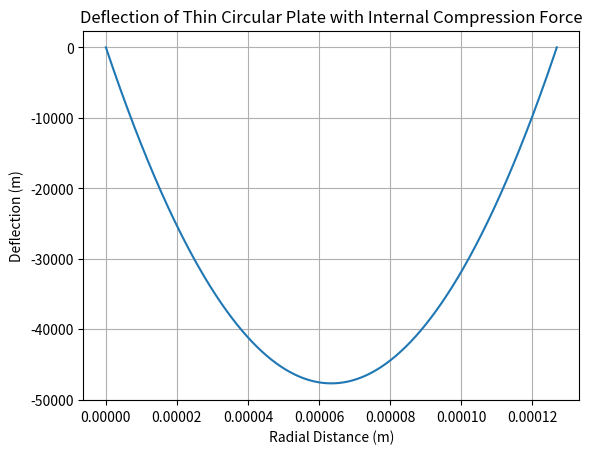

This chart was generated by the following Python code:
import numpy as np
from scipy.integrate import solve_bvp
import matplotlib.pyplot as plt

# Plate properties
E = 0.005e9  # Young's modulus for silicone in Pa
nu = 0.4     # Poisson's ratio for silicone
h = 0.0008   # Thickness in m

# Flexural rigidity
D = E * h**3 / (12 * (1 - nu**2))

# Define the Kirchhoff-Love plate equation
def fun(x, y, P):
    w, dwdx = y
    dw2dx2 = -1/(D * h**3) * (q(x, P) - D * h**3 * (dwdx**2))
    return np.array([dwdx, dw2dx2])

# Uniformly distributed load with internal compression force P
def q(x, P):
    return -P / (h * D)  # Load distribution with internal compression force

# Radial distances
r_values = np.linspace(0, D/2, num=10000)

# Boundary conditions: w(0) = 0 (at the center of the plate), dw/dx(0) = 0 (no bending at center)
def bc(ya, yb, P):
    return np.array([ya[0], yb[0]])

# Internal compression force as a free parameter
P = 1e-5  # Adjust the value of internal compression force as needed

# Solve the boundary value problem
sol = solve_bvp(lambda x, y: fun(x, y, P), lambda ya, yb: bc(ya, yb, P), r_values, [np.zeros_like(r_values), np.zeros_like(r_values)])

# Calculate the deflection along the radial distances
deflection = sol.sol(r_values)[0]

# Plot the results
plt.plot(r_values, deflection)
plt.xlabel('Radial Distance (m)')
plt.ylabel('Deflection (m)')
plt.title('Deflection of Thin Circular Plate with Internal Compression Force')
plt.grid(True)
plt.show()
